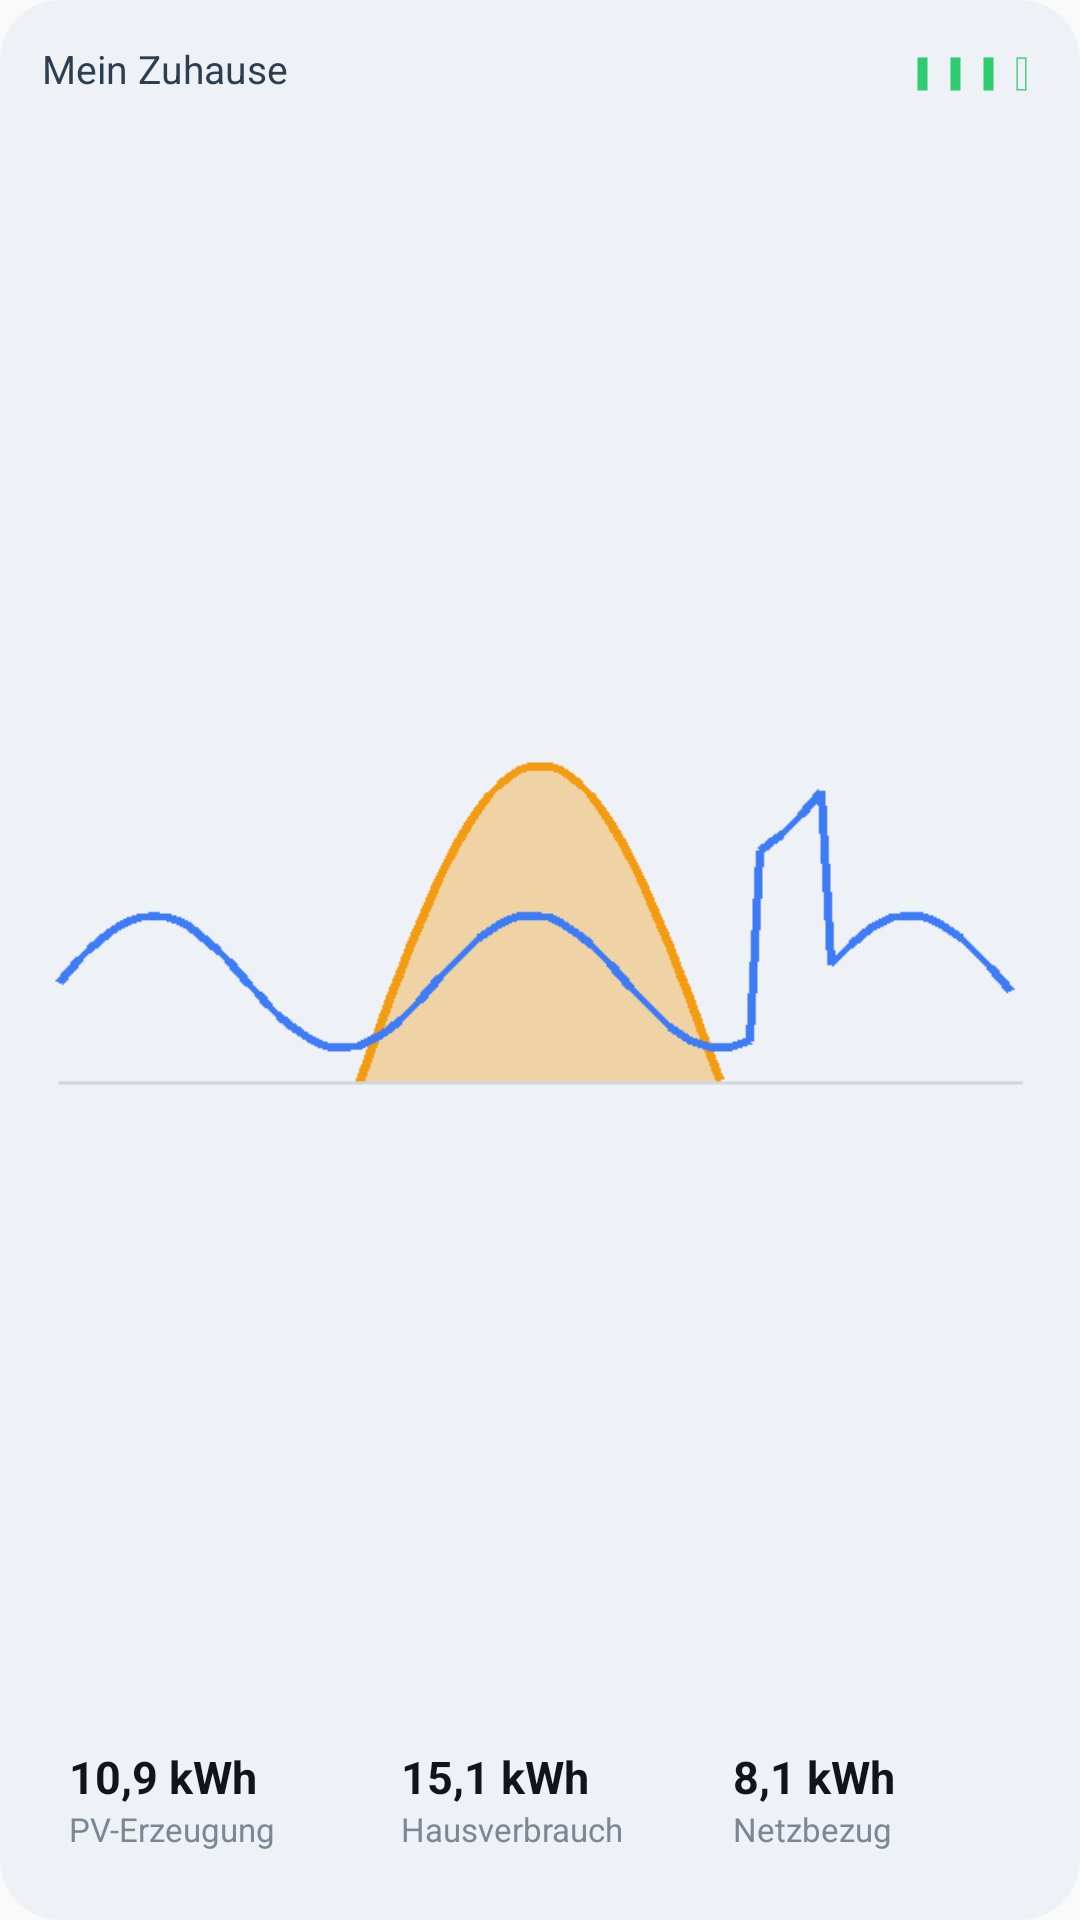

Layout XML and referenced resources for this Android screen:
<!-- AndroidManifest.xml: application theme Theme.IsolarWidget -->
<!-- res/layout/preview_overview.xml -->
<?xml version="1.0" encoding="utf-8"?>
<LinearLayout xmlns:android="http://schemas.android.com/apk/res/android"
    android:layout_width="match_parent" android:layout_height="match_parent"
    android:orientation="vertical" android:padding="14dp" android:background="@drawable/preview_card_soft">
    <LinearLayout android:layout_width="match_parent" android:layout_height="wrap_content" android:orientation="horizontal" android:gravity="center_vertical">
        <TextView android:layout_width="0dp" android:layout_weight="1" android:layout_height="wrap_content"
            android:text="Mein Zuhause" android:textSize="13sp" android:textColor="#FF2C3E50" />
        <TextView android:layout_width="wrap_content" android:layout_height="wrap_content"
            android:text="▮▮▮▯" android:textSize="11sp" android:textColor="#FF2ECC71" />
    </LinearLayout>
    <ImageView android:layout_width="match_parent" android:layout_height="0dp" android:layout_weight="1"
        android:src="@drawable/preview_chart" android:scaleType="fitCenter" />
    <LinearLayout android:layout_width="match_parent" android:layout_height="wrap_content" android:orientation="horizontal">
        <LinearLayout android:layout_width="0dp" android:layout_weight="1" android:layout_height="wrap_content" android:orientation="vertical" android:layout_margin="3dp" android:padding="6dp" android:background="@drawable/preview_card">
            <TextView android:layout_width="wrap_content" android:layout_height="wrap_content" android:text="10,9 kWh" android:textSize="15sp" android:textStyle="bold" android:textColor="#FF111418" />
            <TextView android:layout_width="wrap_content" android:layout_height="wrap_content" android:text="PV-Erzeugung" android:textSize="11sp" android:textColor="#FF7B8794" />
        </LinearLayout>
        <LinearLayout android:layout_width="0dp" android:layout_weight="1" android:layout_height="wrap_content" android:orientation="vertical" android:layout_margin="3dp" android:padding="6dp" android:background="@drawable/preview_card">
            <TextView android:layout_width="wrap_content" android:layout_height="wrap_content" android:text="15,1 kWh" android:textSize="15sp" android:textStyle="bold" android:textColor="#FF111418" />
            <TextView android:layout_width="wrap_content" android:layout_height="wrap_content" android:text="Hausverbrauch" android:textSize="11sp" android:textColor="#FF7B8794" />
        </LinearLayout>
        <LinearLayout android:layout_width="0dp" android:layout_weight="1" android:layout_height="wrap_content" android:orientation="vertical" android:layout_margin="3dp" android:padding="6dp" android:background="@drawable/preview_card">
            <TextView android:layout_width="wrap_content" android:layout_height="wrap_content" android:text="8,1 kWh" android:textSize="15sp" android:textStyle="bold" android:textColor="#FF111418" />
            <TextView android:layout_width="wrap_content" android:layout_height="wrap_content" android:text="Netzbezug" android:textSize="11sp" android:textColor="#FF7B8794" />
        </LinearLayout>
    </LinearLayout>
</LinearLayout>
<!-- resources referenced by this layout -->
<resources>
  <!-- drawable preview_card_soft (drawable) -->
  <?xml version="1.0" encoding="utf-8"?>
  <shape xmlns:android="http://schemas.android.com/apk/res/android" android:shape="rectangle">
      <solid android:color="#FFEEF1F5" />
      <corners android:radius="20dp" />
  </shape>
  <!-- drawable preview_chart: png bitmap (drawable-nodpi, 4097 bytes) -->
  <style name="Theme.IsolarWidget" parent="android:Theme.Material.Light.NoActionBar" />
</resources>
